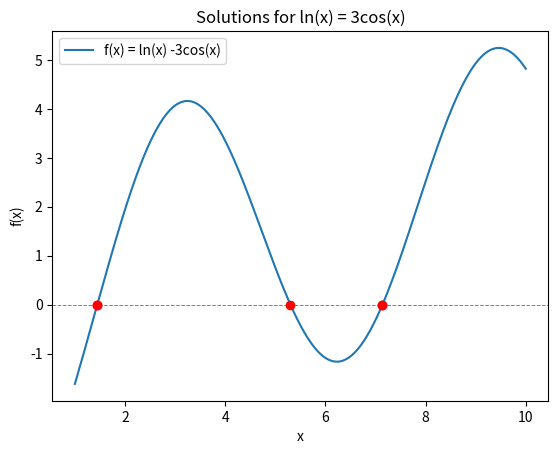

Write the Python code that produced this figure.
import numpy as np
import matplotlib.pyplot as plt
from scipy.optimize import fsolve

def f(x):
    return np.log(x) - 3*np.cos(x)

initial_guess = np.linspace(1,10,8)
solutions = []

for guess in initial_guess:
    sol = fsolve(f,guess)
    if sol[0] > 0 and sol [0] not in solutions:
        solutions.append(sol[0])
        
solutions = np.unique(solutions)[:5]   

print("Solutions for ln(x) = 3 cos(x): ", solutions)

x_vals = np.linspace(1,10,400)
plt.plot(
    x_vals,
    f(x_vals),
    label = 'f(x) = ln(x) -3cos(x)'
)
plt.axhline(0, color = 'gray', linestyle = '--', lw = .7)
plt.scatter(solutions, f(solutions), color= 'red', zorder = 5)
plt.title('Solutions for ln(x) = 3cos(x)')
plt.xlabel('x')
plt.ylabel('f(x)')
plt.legend()
plt.savefig('RobertoRamil_hw06-p2-part-a.pdf')
plt.show()